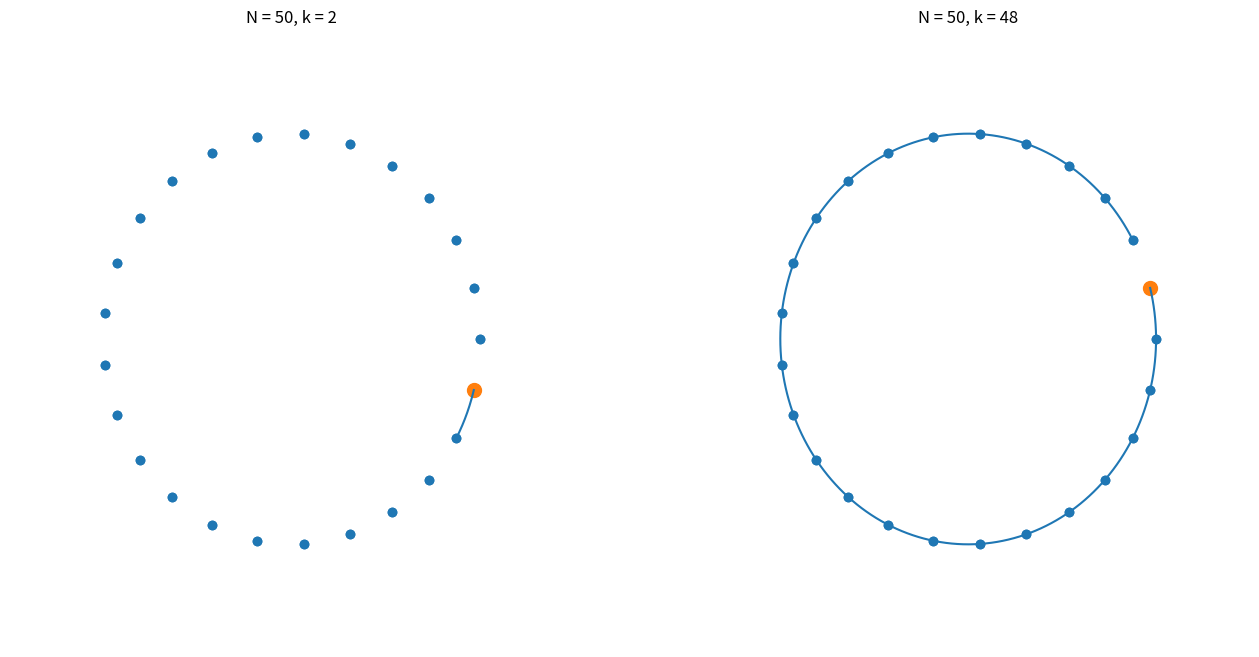

Recreate this plot in Python.
import numpy as np
import matplotlib.pyplot as plt

def sample_phasor(k, N, n):
    t = 2*np.pi*k*np.arange(n+1)/N
    c = np.cos(t)
    s = np.sin(t)
    plt.scatter(c, s)
    tt = np.linspace(n-1, n, 200)
    c = np.cos(2*np.pi*k*tt/N)
    s = np.sin(2*np.pi*k*tt/N)
    plt.plot(c, s)
    plt.scatter([c[-1]], [s[-1]], 100, c='C1')
    plt.xlim([-1.5, 1.5])
    plt.ylim([-1.5, 1.5])
    plt.axis("off")

def make_both(k, N):
    plt.figure(figsize=(16, 8))
    for n in range(1, N):
        plt.clf()
        plt.subplot(121)
        sample_phasor(k, N, n)
        plt.title("N = {}, k = {}".format(N, k))
        plt.subplot(122)
        sample_phasor(N-k, N, n)
        plt.title("N = {}, k = {}".format(N, N-k))
        plt.savefig("{}.png".format(n), bbox_inches='tight')

def make_one(k, N):
    plt.figure(figsize=(8, 8))
    for n in range(1, N):
        plt.clf()
        sample_phasor(k, N, n)
        plt.title("k = {}, n = {}".format(k, n))
        plt.savefig("{}.png".format(n), bbox_inches='tight')

make_both(2, 50)
